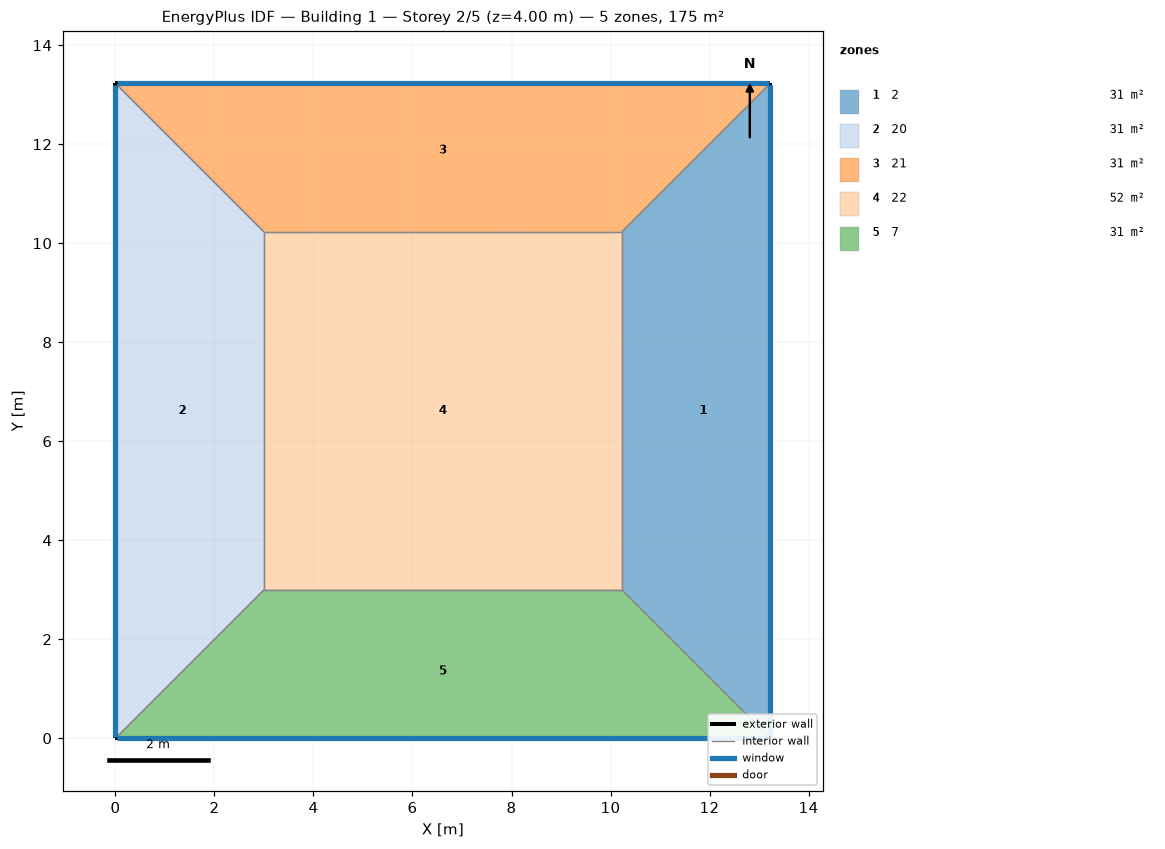
=== STOREY PLAN SPEC (per zone: floor XY polygon, exterior-wall plan segments, windows/doors) ===
zone 1: 2  (30.7 m²)
  floor: (13.23, 13.23) (13.23, 0.00) (10.23, 3.00) (10.23, 10.23)
  exterior wall: (13.23, 0.00) – (13.23, 13.23)  [13.2 m]
    window: (13.23, 0.03) – (13.23, 13.20)  [6.3 m²]
  interior walls: 3
zone 2: 20  (30.7 m²)
  floor: (0.00, 0.00) (0.00, 13.23) (3.00, 10.23) (3.00, 3.00)
  exterior wall: (0.00, 13.23) – (0.00, 0.00)  [13.2 m]
    window: (0.00, 13.20) – (0.00, 0.03)  [6.3 m²]
  interior walls: 3
zone 3: 21  (30.7 m²)
  floor: (0.00, 13.23) (13.23, 13.23) (10.23, 10.23) (3.00, 10.23)
  exterior wall: (13.23, 13.23) – (0.00, 13.23)  [13.2 m]
    window: (13.20, 13.23) – (0.03, 13.23)  [6.3 m²]
  interior walls: 3
zone 4: 22  (52.3 m²)
  floor: (3.00, 3.00) (3.00, 10.23) (10.23, 10.23) (10.23, 3.00)
  interior walls: 4
zone 5: 7  (30.7 m²)
  floor: (13.23, 0.00) (0.00, 0.00) (3.00, 3.00) (10.23, 3.00)
  exterior wall: (0.00, 0.00) – (13.23, 0.00)  [13.2 m]
    window: (0.03, 0.00) – (13.20, 0.00)  [6.3 m²]
  interior walls: 3

=== DERIVED (storey summary) ===
Building: Building 1
Storey: 2 of 5  (floor level z = 4.00 m)
Storey gross floor area: 175.0 m²
Zones on this storey: 5
  - 2: floor 30.7 m²; exterior wall 13.2 m (52.9 m²); 1 window(s) 6.3 m²; WWR 12.0%
  - 20: floor 30.7 m²; exterior wall 13.2 m (52.9 m²); 1 window(s) 6.3 m²; WWR 12.0%
  - 21: floor 30.7 m²; exterior wall 13.2 m (52.9 m²); 1 window(s) 6.3 m²; WWR 12.0%
  - 22: floor 52.3 m²
  - 7: floor 30.7 m²; exterior wall 13.2 m (52.9 m²); 1 window(s) 6.3 m²; WWR 12.0%
Zone adjacency (shared interzone walls):
  - 2 ↔ 21
  - 2 ↔ 22
  - 2 ↔ 7
  - 20 ↔ 21
  - 20 ↔ 22
  - 20 ↔ 7
  - 21 ↔ 22
  - 22 ↔ 7